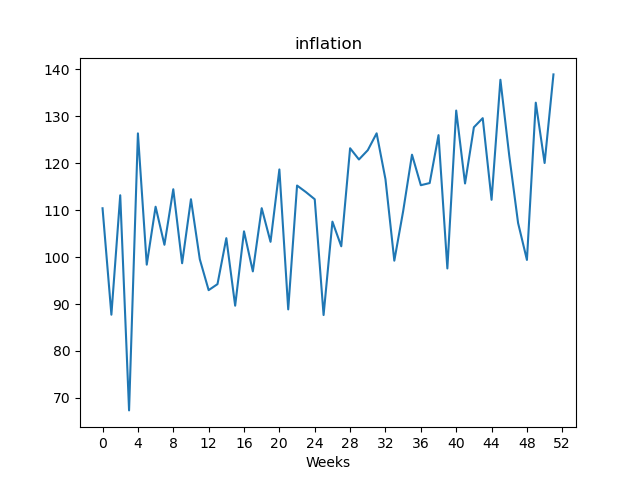

The data file committed next to this chart (first rows):
, value
Week1, 110.4
Week2, 87.72
Week3, 113.2
Week4, 67.34
Week5, 126.3
Week6, 98.38
Week7, 110.7
Week8, 102.6
Week9, 114.4
Week10, 98.68
Week11, 112.3
Week12, 99.53
Week13, 92.95
Week14, 94.23
Week15, 104
Week16, 89.64
Week17, 105.5
Week18, 96.94
Week19, 110.4
Week20, 103.2
Week21, 118.7
Week22, 88.85
Week23, 115.2
Week24, 113.8
Week25, 112.3
Week26, 87.65
Week27, 107.5
Week28, 102.3
Week29, 123.2
Week30, 120.8
Week31, 122.8
Week32, 126.3
Week33, 116.6
Week34, 99.23
Week35, 109.8
Week36, 121.8
Week37, 115.3
Week38, 115.8
Week39, 126
Week40, 97.57
Week41, 131.2
Week42, 115.7
Week43, 127.6
Week44, 129.6
Week45, 112.2
Week46, 137.8
Week47, 121.6
Week48, 107.2
Week49, 99.39
Week50, 132.9
Week51, 120
Week52, 138.9
